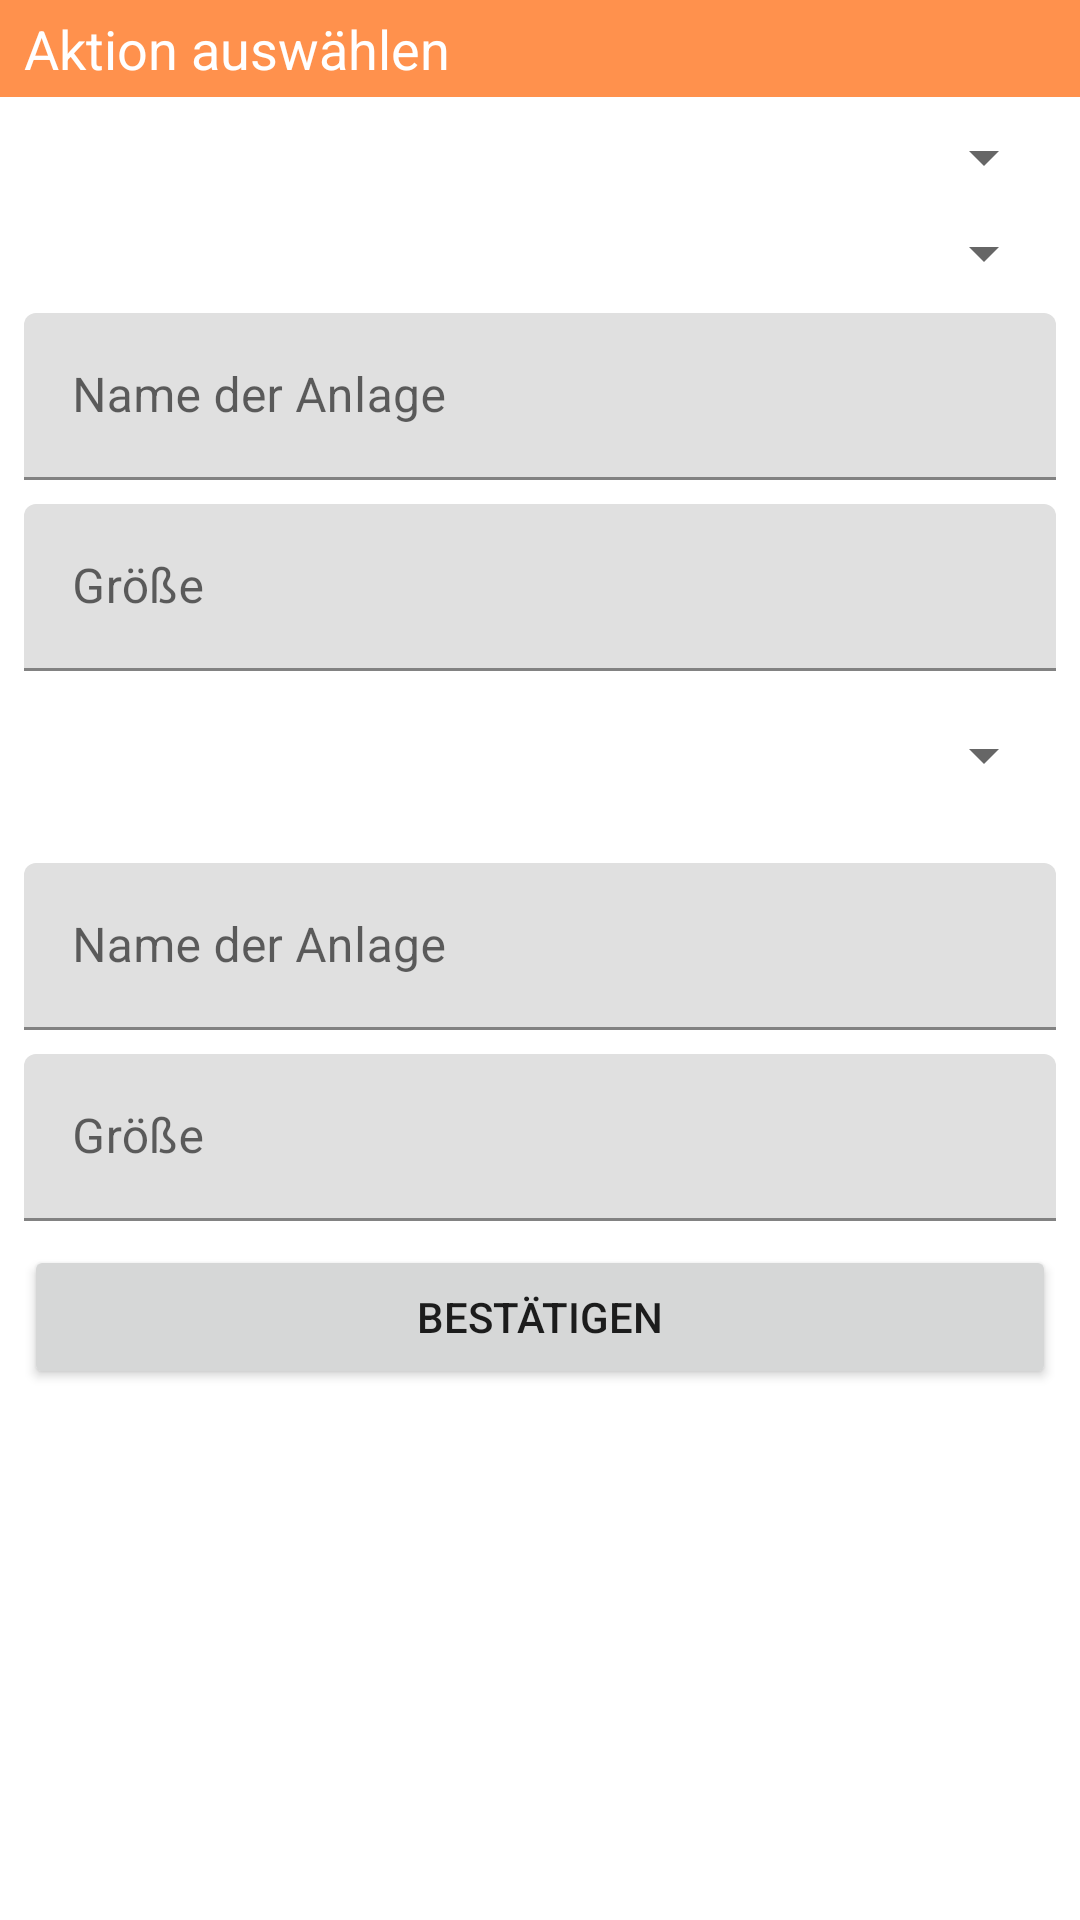

Layout XML and referenced resources for this Android screen:
<!-- AndroidManifest.xml: application theme Theme.ReadyToRide -->
<!-- res/layout/fragment_edit_arenas.xml -->
<?xml version="1.0" encoding="utf-8"?>
<FrameLayout xmlns:android="http://schemas.android.com/apk/res/android"
    xmlns:app="http://schemas.android.com/apk/res-auto"
    xmlns:tools="http://schemas.android.com/tools"
    android:layout_width="match_parent"
    android:layout_height="match_parent"
    tools:context=".ui.editarenas.EditArenasFragment">

    <LinearLayout
        android:layout_width="match_parent"
        android:layout_height="match_parent"
        android:orientation="vertical">

        <TextView
            android:layout_width="match_parent"
            android:layout_height="wrap_content"
            android:background="@color/orange_500"
            android:paddingHorizontal="8dp"
            android:paddingVertical="4dp"
            android:text="Aktion auswählen"
            android:textAppearance="@style/TextAppearance.AppCompat.Medium"
            android:textColor="@color/white" />

        <LinearLayout
            android:layout_width="match_parent"
            android:layout_height="wrap_content"
            android:orientation="vertical"
            android:paddingHorizontal="8dp"
            android:paddingVertical="8dp">

            <Spinner
                android:id="@+id/spinner_action_arena"
                android:layout_width="match_parent"
                android:layout_height="wrap_content"
                android:paddingVertical="8dp" />

            <LinearLayout
                android:id="@+id/action_edit_arena"
                android:layout_width="match_parent"
                android:layout_height="match_parent"
                android:orientation="vertical"
                android:paddingVertical="8dp">

                <Spinner
                    android:id="@+id/spinner_arena_edit"
                    android:layout_width="match_parent"
                    android:layout_height="wrap_content"
                    android:paddingVertical="8dp" />

                <com.google.android.material.textfield.TextInputLayout
                    android:layout_width="match_parent"
                    android:layout_height="match_parent"
                    android:paddingVertical="8dp">

                    <com.google.android.material.textfield.TextInputEditText
                        android:id="@+id/edit_arena_name"
                        android:layout_width="match_parent"
                        android:layout_height="wrap_content"
                        android:hint="Name der Anlage" />

                </com.google.android.material.textfield.TextInputLayout>

                <com.google.android.material.textfield.TextInputLayout
                    android:layout_width="match_parent"
                    android:layout_height="match_parent">

                    <com.google.android.material.textfield.TextInputEditText
                        android:id="@+id/edit_arena_size"
                        android:layout_width="match_parent"
                        android:layout_height="wrap_content"
                        android:inputType="number"
                        android:ems="10"
                        android:hint="Größe" />
                </com.google.android.material.textfield.TextInputLayout>
            </LinearLayout>

            <LinearLayout
                android:id="@+id/action_delete_arena"
                android:layout_width="match_parent"
                android:layout_height="match_parent"
                android:orientation="vertical"
                android:paddingVertical="8dp">

                <Spinner
                    android:id="@+id/spinner_arena_delete"
                    android:layout_width="match_parent"
                    android:layout_height="wrap_content"
                    android:paddingVertical="8dp" />
            </LinearLayout>

            <LinearLayout
                android:id="@+id/action_add_arena"
                android:layout_width="match_parent"
                android:layout_height="match_parent"
                android:orientation="vertical"
                android:paddingVertical="8dp">

                <com.google.android.material.textfield.TextInputLayout
                    android:layout_width="match_parent"
                    android:layout_height="match_parent"
                    android:paddingVertical="8dp">

                    <com.google.android.material.textfield.TextInputEditText
                        android:id="@+id/add_arena_name"
                        android:layout_width="match_parent"
                        android:layout_height="wrap_content"
                        android:hint="Name der Anlage" />
                </com.google.android.material.textfield.TextInputLayout>

                <com.google.android.material.textfield.TextInputLayout
                    android:layout_width="match_parent"
                    android:layout_height="match_parent">

                    <com.google.android.material.textfield.TextInputEditText
                        android:id="@+id/add_arena_size"
                        android:layout_width="match_parent"
                        android:layout_height="wrap_content"
                        android:hint="Größe" />
                </com.google.android.material.textfield.TextInputLayout>

            </LinearLayout>

            <Button
                android:id="@+id/button10"
                android:layout_width="match_parent"
                android:layout_height="wrap_content"
                android:text="Bestätigen" />

        </LinearLayout>

    </LinearLayout>

</FrameLayout>
<!-- resources referenced by this layout -->
<resources>
  <color name="orange_500">#FF914D</color>
  <color name="white">#FFFFFFFF</color>
  <style name="Theme.ReadyToRide" parent="Theme.MaterialComponents.DayNight.DarkActionBar">
          
          <item name="colorPrimary">@color/orange_500</item>
          <item name="colorPrimaryVariant">@color/orange_700</item>
          <item name="colorOnPrimary">@color/white</item>
          
          <item name="colorSecondary">@color/yellow_200</item>
          <item name="colorSecondaryVariant">@color/yellow_700</item>
          <item name="colorOnSecondary">@color/white</item>
          
          <item name="android:statusBarColor" tools:targetApi="l">?attr/colorPrimaryVariant</item>
          
      </style>
  <color name="orange_700">#C7621F</color>
  <color name="yellow_200">#FFDE59</color>
  <color name="yellow_700">#C9AD24</color>
</resources>
